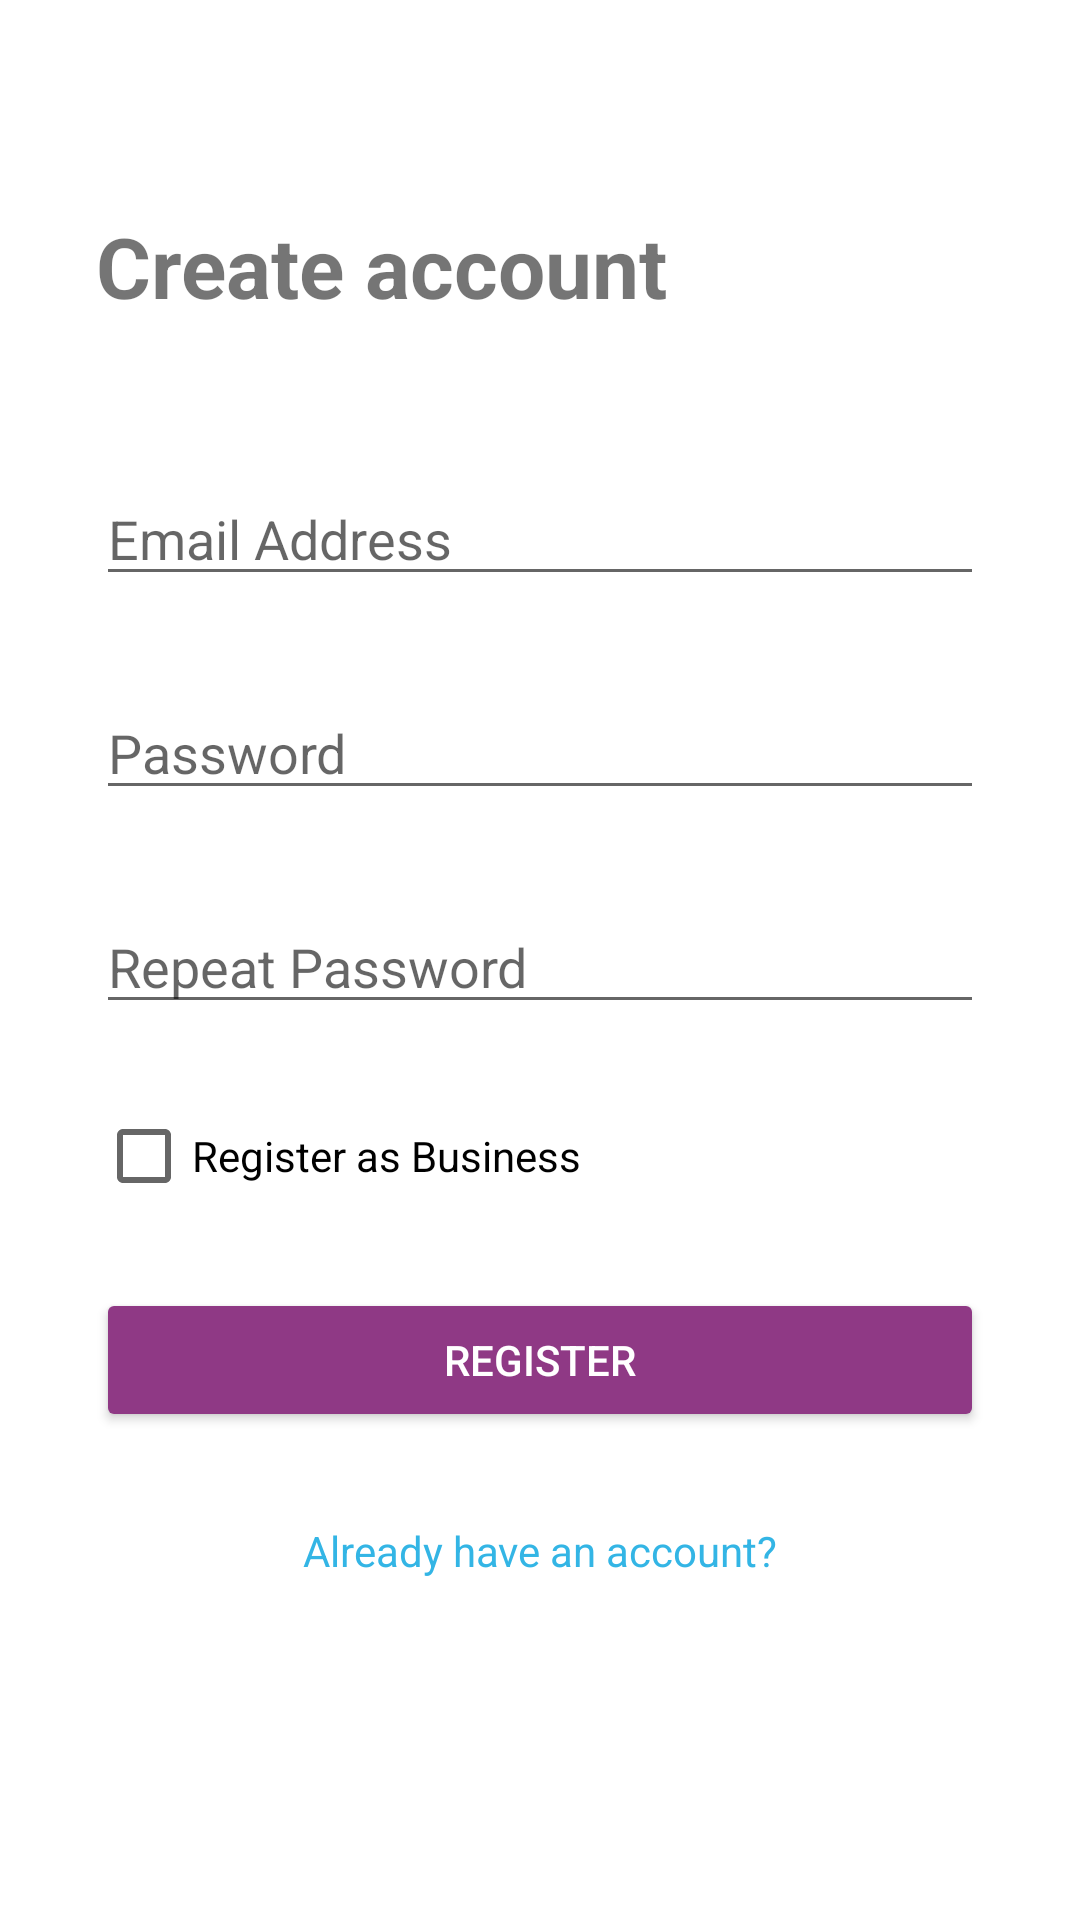

Here is an Android app screen rendered from its layout file. Give the layout XML and the strings, colors and styles it references.
<!-- AndroidManifest.xml: application theme Theme.CarScout -->
<!-- res/layout/fragment_registration.xml -->
<androidx.constraintlayout.widget.ConstraintLayout xmlns:android="http://schemas.android.com/apk/res/android"
    xmlns:app="http://schemas.android.com/apk/res-auto"
    xmlns:tools="http://schemas.android.com/tools"
    android:layout_width="match_parent"
    android:layout_height="match_parent"
    tools:context=".ui.auth.RegistrationFragment">

    <TextView
        android:id="@+id/registerTitle"
        android:layout_width="wrap_content"
        android:layout_height="wrap_content"
        android:layout_marginStart="32dp"
        android:layout_marginTop="70dp"
        android:text="@string/create_account"
        android:textSize="28sp"
        android:textStyle="bold"
        app:layout_constraintStart_toStartOf="parent"
        app:layout_constraintTop_toTopOf="parent" />

    <EditText
        android:id="@+id/emailEditText"
        android:layout_width="0dp"
        android:layout_height="wrap_content"
        android:layout_marginStart="32dp"
        android:layout_marginTop="50dp"
        android:layout_marginEnd="32dp"
        android:hint="@string/email_address"
        android:inputType="textEmailAddress"
        app:layout_constraintEnd_toEndOf="parent"
        app:layout_constraintStart_toStartOf="parent"
        app:layout_constraintTop_toBottomOf="@+id/registerTitle" />

    <EditText
        android:id="@+id/passwordEditText"
        android:layout_width="0dp"
        android:layout_height="wrap_content"
        android:layout_marginStart="32dp"
        android:layout_marginTop="30dp"
        android:layout_marginEnd="32dp"
        android:hint="@string/password"
        android:inputType="textPassword"
        app:layout_constraintEnd_toEndOf="parent"
        app:layout_constraintStart_toStartOf="parent"
        app:layout_constraintTop_toBottomOf="@+id/emailEditText" />

    <EditText
        android:id="@+id/confirmPasswordEditText"
        android:layout_width="0dp"
        android:layout_height="wrap_content"
        android:layout_marginStart="32dp"
        android:layout_marginTop="30dp"
        android:layout_marginEnd="32dp"
        android:hint="@string/repeat_password"
        android:inputType="textPassword"
        app:layout_constraintEnd_toEndOf="parent"
        app:layout_constraintStart_toStartOf="parent"
        app:layout_constraintTop_toBottomOf="@+id/passwordEditText" />

    <CheckBox
        android:id="@+id/businessCheckBox"
        android:layout_width="wrap_content"
        android:layout_height="wrap_content"
        android:layout_marginTop="20dp"
        android:text="@string/register_as_business"
        app:layout_constraintStart_toStartOf="@+id/confirmPasswordEditText"
        app:layout_constraintTop_toBottomOf="@+id/confirmPasswordEditText" />

    <Button
        android:id="@+id/registerButton"
        android:layout_width="0dp"
        android:layout_height="wrap_content"
        android:layout_marginStart="32dp"
        android:layout_marginTop="20dp"
        android:layout_marginEnd="32dp"
        android:backgroundTint="@color/primary_color"
        android:text="@string/register"
        android:textColor="@android:color/white"
        app:layout_constraintEnd_toEndOf="parent"
        app:layout_constraintStart_toStartOf="parent"
        app:layout_constraintTop_toBottomOf="@+id/businessCheckBox" />

    <TextView
        android:id="@+id/alreadyHaveAccountTextView"
        android:layout_width="wrap_content"
        android:layout_height="wrap_content"
        android:layout_marginTop="30dp"
        android:text="@string/already_have_an_account"
        android:textColor="@android:color/holo_blue_light"
        app:layout_constraintEnd_toEndOf="parent"
        app:layout_constraintStart_toStartOf="parent"
        app:layout_constraintTop_toBottomOf="@+id/registerButton" />

</androidx.constraintlayout.widget.ConstraintLayout>
<!-- resources referenced by this layout -->
<resources>
  <color name="primary_color">#8F3985</color>
  <string name="already_have_an_account">Already have an account?</string>
  <string name="create_account">Create account</string>
  <string name="email_address">Email Address</string>
  <string name="password">Password</string>
  <string name="register">Register</string>
  <string name="register_as_business">Register as Business</string>
  <string name="repeat_password">Repeat Password</string>
  <style name="Theme.CarScout" parent="Theme.MaterialComponents.DayNight.NoActionBar">
          <item name="colorPrimary">@color/primary_color</item>
          <item name="colorPrimaryVariant">@color/primary_color</item>
          <item name="colorOnPrimary">@color/white</item>
  
          <item name="colorSecondary">@color/secondary_color</item>
          <item name="colorSecondaryVariant">@color/secondary_color</item>
          <item name="colorOnSecondary">@color/black</item>
  
          <item name="android:statusBarColor">@color/primary_color</item>
          <item name="android:windowLightStatusBar">false</item>
      </style>
  <color name="white">#FFFFFF</color>
  <color name="secondary_color">#FFB4FF</color>
  <color name="black">#000000</color>
</resources>
